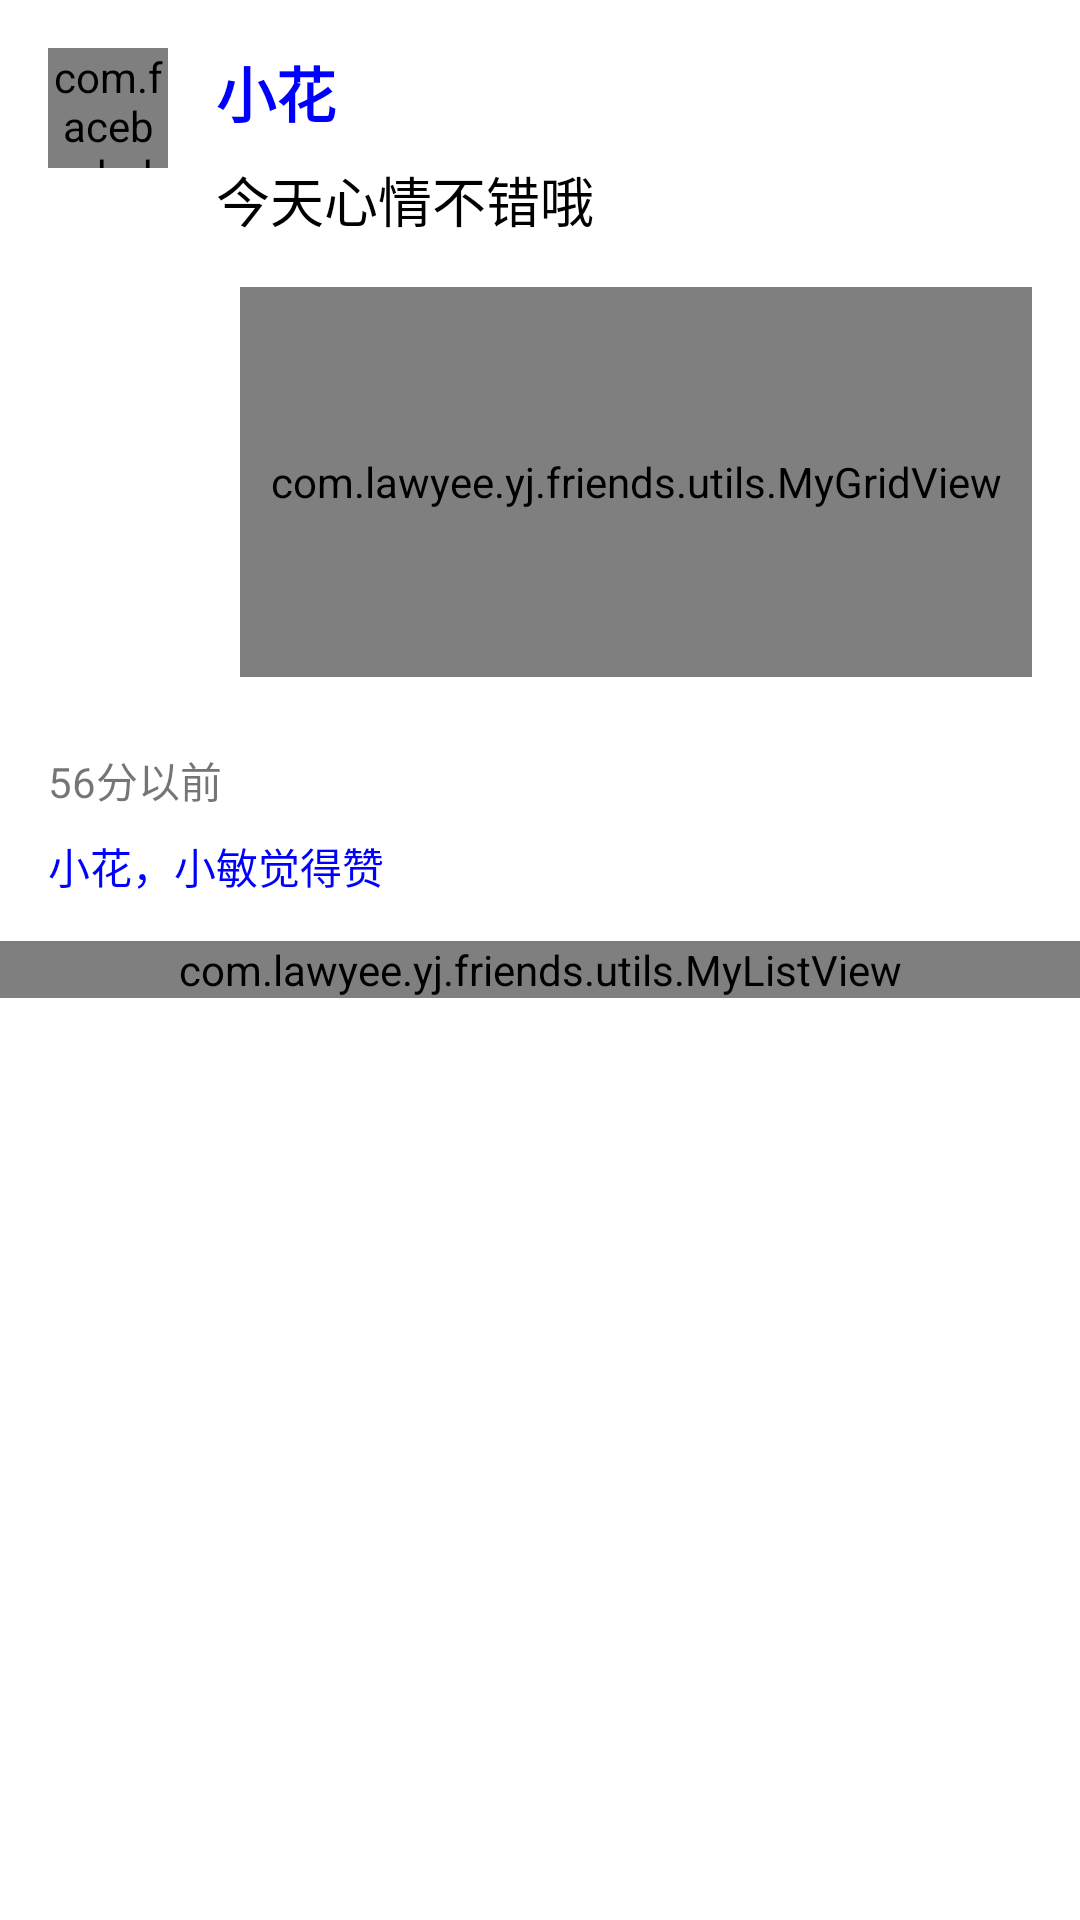

Reconstruct the res/layout file that produces this screen, plus the resources it refers to.
<!-- AndroidManifest.xml: application theme AppTheme -->
<!-- res/layout/listitem_data.xml -->
<?xml version="1.0" encoding="utf-8"?>
<LinearLayout xmlns:android="http://schemas.android.com/apk/res/android"
    xmlns:fresco="http://schemas.android.com/apk/res-auto"
    android:layout_width="match_parent"
    android:background="@color/white"
    android:layout_height="match_parent"
    android:orientation="vertical">


    <LinearLayout
        android:layout_width="match_parent"
        android:layout_height="wrap_content"
        android:layout_margin="16dp"
        android:orientation="horizontal">

        <com.facebook.drawee.view.SimpleDraweeView
            android:id="@+id/user_head_pct"
            android:layout_width="@dimen/User_Head_small_width"
            android:layout_height="@dimen/User_Head_small_hight"
            fresco:roundAsCircle="true"
            fresco:actualImageScaleType="focusCrop"
            fresco:placeholderImage="@drawable/app_head"
            fresco:failureImage="@drawable/login_error_icon"
            fresco:roundedCornerRadius="180dp" />

        <LinearLayout
            android:layout_width="match_parent"
            android:layout_height="wrap_content"
            android:layout_marginLeft="@dimen/back"
            android:orientation="vertical">

            <TextView
                android:id="@+id/user_name"
                android:layout_width="wrap_content"
                android:layout_height="wrap_content"
                android:text="小花"
                android:textColor="@color/blue"
                android:textSize="@dimen/title_text_size"
                android:textStyle="bold" />

            <TextView
                android:id="@+id/user_content"
                android:layout_width="wrap_content"
                android:layout_height="wrap_content"
                android:layout_marginTop="@dimen/division_back"
                android:text="今天心情不错哦"
                android:textColor="@color/black"
                android:textSize="@dimen/small_title_size" />
        </LinearLayout>

    </LinearLayout>

    <RelativeLayout
        android:layout_width="match_parent"
        android:layout_height="wrap_content"
        android:layout_marginBottom="@dimen/division_back"
        android:layout_marginLeft="80dp"
        android:layout_marginRight="@dimen/back">

        <com.lawyee.yj.friends.utils.MyGridView
            android:id="@+id/list_Gridview"
            android:layout_width="match_parent"
            android:layout_height="130dp"
            android:cacheColorHint="#00000000"
            android:columnWidth="72dp"
            android:horizontalSpacing="@dimen/lie_bianju"
            android:scrollbars="vertical"
            android:stretchMode="columnWidth"
            android:verticalSpacing="@dimen/hang_bianju"
            android:layout_alignParentTop="true"
            android:numColumns="@integer/columns"
            android:layout_alignParentLeft="true"
            android:layout_alignParentStart="true">

        </com.lawyee.yj.friends.utils.MyGridView>
    </RelativeLayout>

    <include layout="@layout/list_usetname" />


    <include layout="@layout/list_discuss" />

</LinearLayout>
<!-- res/layout/list_usetname.xml (included above) -->
<?xml version="1.0" encoding="utf-8"?>
<RelativeLayout xmlns:android="http://schemas.android.com/apk/res/android"
    android:layout_width="wrap_content"
    android:layout_height="wrap_content"
    android:orientation="vertical">

    <RelativeLayout
        android:layout_marginRight="@dimen/back"
        android:layout_marginLeft="@dimen/back"
        android:layout_width="match_parent"
        android:layout_height="72dip"
        android:layout_marginTop="@dimen/division_back"
        android:orientation="horizontal">

        <LinearLayout

            android:layout_width="match_parent"
            android:layout_height="wrap_content"
            android:layout_weight="1"
            android:orientation="vertical">

            <TextView
                android:layout_marginTop="@dimen/division_back"
                android:id="@+id/list_item_time"
                android:layout_width="wrap_content"
                android:layout_height="wrap_content"
                android:text="56分以前" />

            
          <TextView
              android:layout_marginBottom="@dimen/division_back"
              android:layout_marginTop="@dimen/division_back"
              android:textColor="@color/blue"
              android:text="小花，小敏觉得赞"
              android:layout_width="wrap_content"
              android:layout_height="wrap_content" />

        </LinearLayout>

        <ImageButton
            android:layout_alignParentRight="true"
            android:id="@+id/list_btnDiscuss"
            android:layout_width="wrap_content"
            android:layout_height="wrap_content"
            android:background="@android:color/transparent"
            android:src="@mipmap/afr" />
        <RelativeLayout
            android:layout_width="wrap_content"
            android:layout_height="wrap_content">
        </RelativeLayout>
    </RelativeLayout>
</RelativeLayout>
<!-- res/layout/list_discuss.xml (included above) -->
<?xml version="1.0" encoding="utf-8"?>
<LinearLayout xmlns:android="http://schemas.android.com/apk/res/android"
    android:layout_width="match_parent"
    android:layout_height="match_parent"
    android:orientation="vertical">

    <com.lawyee.yj.friends.utils.MyListView
        android:id="@+id/list_item_discuss"
        android:layout_width="match_parent"
        android:layout_height="wrap_content">
    </com.lawyee.yj.friends.utils.MyListView>
</LinearLayout>
<!-- resources referenced by this layout -->
<resources>
  <color name="black">#000000</color>
  <color name="blue">#0000ff</color>
  <color name="white">#ffffff</color>
  <dimen name="User_Head_small_hight">40dp</dimen>
  <dimen name="User_Head_small_width">40dp</dimen>
  <dimen name="back">16dp</dimen>
  <dimen name="division_back">8dp</dimen>
  <dimen name="hang_bianju">10dp</dimen>
  <dimen name="lie_bianju">10dp</dimen>
  <dimen name="small_title_size">18sp</dimen>
  <dimen name="title_text_size">20sp</dimen>
  <!-- drawable app_head: png bitmap (drawable, 65601 bytes) -->
  <integer name="columns">4</integer>
  <style name="AppTheme" parent="Theme.AppCompat.Light.DarkActionBar">
          
          <item name="colorPrimary">@color/colorPrimary</item>
          <item name="colorPrimaryDark">@color/colorPrimaryDark</item>
          <item name="colorAccent">@color/colorAccent</item>
      </style>
  <color name="colorPrimary">#3F51B5</color>
  <color name="colorPrimaryDark">#303F9F</color>
  <color name="colorAccent">#FF4081</color>
</resources>
